pico-8 play session: no input (idle)

[t = 2 s] idle ~2s (no d-pad/buttons)
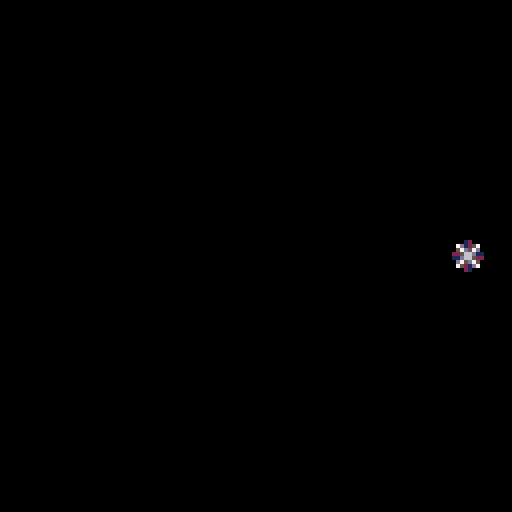

pico-8 cartridge
version 18
__lua__
-- toy box jam start cart
-- [redacted]
-- sprites/sfx/code: that tom hall
-- sprites/sfx: lafolie
-- [redacted]
-- [redacted]
-- additional code: see functions
-- if you did a function that is
-- uncredited, let me know!
-------------------------------
-- this contains a set of
-- creative assets to play
-- with. everyone has the same
-- set of "toys"... what will
-- you make of 'em?
-------------------------------
-- resources:
--
-- random useful sprites
--  (just go look or see asset list!)
-- random useful sfx
-- -00-21:sfx
-- -22-59:songs
-- -60-63:sfx

-- [redacted]
-- 00 happy land
-- 06 chill
-- 12 scary dungeon
-- 18 fight
-- 21 evil
-- 23 defeat
-- 24 celebrate
-- 25 puzzle
-- 29 sand

-- 33 read or wait my dude by that tom hall
-- (not on gruber level, but useful)
-------------------------------
function _init()
	
end

-->8
-- update tab
-------------------------------
function _update60()
	
end -- fn


-->8
--draw tab
-------------------------------
function _draw()
	cls()
	st=t()
	
	spr(0,(-st*100)%136-8,60)
end -- fn
------------------------------
__gfx__
00012000606660666066606660666066606660666066606616666661feeeeee87bbbbbb30000004000000030000300000b0dd030777777674f9f4fff7999a999
07d1257000000000000000000000000000000000007777006d6666d6e8888882b3333331040000000300000003000030d3000b0d76777777fffff9f49999979a
057d57d0666066606660566060333306608888066676d75062444426e8811882b33773310000040000000300000003b0000b030077777677ff4fffff99a99999
22566d11000000000000000000333300008888000077770064222246e8866882b3366531000400000003000000b00bb0b0030000777677779fff9ff999997997
11d6652206660666066605666033330660888806067d675664442446e8877282b3355131400000003000000030b30b003000dd0b677777774fffff9fa9999979
0d75d750000000000000000000331300008818000077770064222a96e8822182b33113310000000400000003003b00030b00000377777776ff4fffff999a9999
07521d70660666066606660660331306608818066605550664424446e8888882b33333310400000003000000030b00000300b00076777777ff9ff9ff99999799
0002100000000000000000000033330000888800000000006422224682222222311111110000400000003000000030000dd030b077776777f9ffff4f979999a9
111c111c7ccc7cc70000000005500550005070500500700000dddd00656565650d0aa000000aa000760000000766660006566650777777500007a90000000070
11c111c177ccc7cc000000000765676005076005000760050dddddd0666666650df99f000df99f0006500000766550000666666576666650000a0000000006d6
1c111c11c77ccc7c00000000076007605076660050766700dddddddd662226650de11e000de11e0700650000664500000659405676565650000aa90000006d60
c111c111cc77ccc7076007600765676050766605007676000555555066666665d55660070d66660200065006650450000009400076666650000a00000006d000
111c111c7cc77ccc07656760076007600766767007667670066666606655566509066602d5d6609200006560650045000009400076565650000a0000076d0000
11c111c1c7cc77cc0760076000000000576676655761166506dd6c6066111665000cc092090cc00200000650600004500009400076565650007aa9007dd6d000
1c111c11cc7cc77c1765676100000000766767667610016606dd6c606611166500c11c0200c11c000000604500000045000940000766650000a00a006d06d000
c111c1117cc7cc771d211d2100000000565655656610016606dd6660cc444ccc044004400440044000060004000000040009400000555000009aa900076d0000
0bb3b3b030bbb0030150051001500510940000499999999994000049000099997667060000065000d777777dd55550000076dc0000999900000000000007d000
bb3b3b350bbb3300157556511575515194544449444444444444444400094444641605000065d650566666657665d650075555d0094444900000000000766d00
b3b33333bb3bbb305757651557576515945555490550055004555550009440006666666065616560566666657661656001c6dc109444444900000000076666d0
b3333335b3b3b33505766650057656509400004904500450045004500944000011111156006176d011111155766176d007cc6d50999aa9990000000000044000
0b4334503bbb3b3505666650056565509400004904500450045004509945400076d176d57661110076d176d57661110007cc6d50955aa5590007d00000094000
0009450033b3b355575665155516551594544449045004500454445094405400656165606161d650656165607661d65007cc6d509544444900766d0000094000
0009450003335550156551511155515194555549444444444455554494000544d650d65064616560d650d6507661656007cc6d5095444449076666d000094000
095454540033350301500510015005109400004999999999940000499400004900000000766176d000000000d55176d00066d500999999990004400000094000
000990000777770000077000007dd500007665000554455000007000067666500007000099999999750705607776777677777776777777767777777677777776
049aa94075666660007667000007500007666650554444550000770000565100007a900090040405565656507665766576666665766666657766665576666665
49a99a940065d56000077000077665507666666545444454000076700067650007aaa90094444445057775007665766576555565766776657676656576666665
9a9aa9a900666660076666707766665576565565455a9554000077770067650007aaa90090004005767766606555655576566765767665657667566576666665
9a9aa9a900655d60765555677666666576666665411a911407007000006765000a99990094444445057665007677767776566765767665657667566576666665
49a99a94006666606500005676666665765565654445544476666667006765007556559095555555565656506576657676577765766556657676656576666665
049aa940006777775650056577666655766666654444444407666670006765000aaaa90000055000750605606576657676666665766666657766665576666665
00499400005555500567765007766550655555555444444500777700067666500000000005064005000000005565556565555555655555556555555565555555
00000000000005d9007a4200000000000000000900009999900a000000000000000000000049400000040000a7a9999900076000000000000001000000000000
0e82e82000555d5507a9942000000000000909aa009999aa09000a900009000009009090049a94000049400004a994400007610000111000001c10000eeeee20
e788888205d6d5550a999940000000000000aaaa09a9aaaa00009000008aa800008aa80049a7a940049a9400097999400007610001ccc10001c7c1007262626c
e88888825d7ddd500a99994000000009090a9a9a099a9909a000000000a77a9009a77a009a777a9449a7a94009a99990707765071c777c1001c7c10015252520
0888882056dddd500a9999400000a09a00a9a9a999a997900090000009a77a0000a77a9049a7a940049a9400099a99407667665601ccc10001c7c10002e50000
0088820055ddd5500ae999400000099a09aa9a7799a970000a000000008aa800008aa800049a940000494000009994007676656500111000001c10005e200000
000820000555550007fe9420000099a70aa9a7779aa090000900000000009000090900900049400000040000000a900007655651000000000001000025200000
0000000000555000007942000009aa779aaa97779aa90000000000000000000000000000000400000000000007a9994000766510000000000000000000000000
000550000005500005677650000550000567765000ddd0000000000000033000060aa05065656565757575751111111111111111111111112888888212888821
00566500005666000567765000566500567777650d666d0003333330033bb33006aa00505dddddd66060606015555555555555555555555188eeee88288ee882
0567765066677760567777650567765067766776d67666d033bbbb3333b77b3306a00a506d5555d5575757571565505050505050505556518ea77ae888eaae88
5677776577777776567777655675576577655677d66666d03b7777b33b7777b30600aa505d5cc6d6060606061555550505050505050555518e7777e88ea77ae8
6777777677777777677557765675576556500565dd666d503b7777b33b7777b3060aa0506d5cc6d5757575751555505050505050505555518e7777e88ea77ae8
77777777666775577777777705677650050000500dddd50033bbbb3333b77b3306aa00505d5666d6606060601555550505050505050555518ea77ae888eaae88
56666665005677505666666500566500000000000055500003333330033bb33006a00a506dddddd55757575715655050505050505055565188eeee88288ee882
05555550000566000555555000055000000000000000000000000000000330000600aa5055555555060606061555555555555555555555512888888212888821
00aaaa000007000000dddd0000dddd000022220050222205bb0bb0bb0b0bb0b00000bbb000000000000990003bb1000000666000000770000076660000766600
0a999940000e00000d7cc7d00d7cc7d0552882550528825003abba30b3abba3b000b1b1ba000bbb000007900b3b3b10006000600007755000702826007282060
a979979400e88000d70cc07dd77cc77d22588522225885220bbbbbb00bbbbbb00a0bbbbbb00b1b1b009a9990bb3bbb1060700060077665500602825006282050
a71991740e111800d77cc77dd70cc07d271881722708807203baab3003baab30b00b3707b00bbbbb0979a99913b3b3b160000060775555550066550000665500
a9999994e8191880dccccccddccccccd2888888228888882b003300b00033000b00bbb00b00b370799a999790bbb3bb160000060775e275507d75d6007d75d60
a992299408111820dcc11ccddcc11ccd28881882288188820b3bb3b00b3bb3b0bb0bbbb0bb0bb3309997aa9901b3b3b106000600775227557d7dd5d67d7dd5d6
b30880d5008882000dccccd00dceecd0028888299288882000bbbb00b0bbbb0b0bb0bbbbbbb0bbbb0999a990001bbb3000666000777776557d7dd5d57d7dd5d5
ff0ee0660008200000dddd0000dddd0099222290092222990bb33bb000b33b0000bbbbb00bbbbbb0009a99000001110b00000000055555500665565006655650
08000080a00700b00056650000077000004aa4000077770000777700000000076776d7765000000000d7cd0009aaaa900000567700a7777d0007700000077000
0000000007a00bba056766500076650044a77a4407666670000666700000007676675665650000000d77ccd09a1aa1a9000567760a6666dd0076670000700700
00880800077bba7b5676666500766500aa7777aa71166117a0776657000007667667566566500000d777cccd9a5aa5a905677775a7777d5d0766667007000070
8008e808b0b7aab067666666007665004aa77aa4712662177a6666660000766676675665666500007777cccc9aaaaaa95677775076666d5d7666666770000007
008ee80000ba7ab0666666660076650004a77a40066116606d666666000766667667566566665000dcccdddd09affa900567777676666d5d0005500000077000
000888000b7b77ab56666665007665004a7aa7a405666650d05661150076666676675665666665000dccddd09a9aa9a95677766576666d5d0006600000700700
000000800ab0b7aa05666650076666504aa44aa4006116000006665007666666766756656666665000dcdd00a900009a6777655076666dd00006600007000070
08008000ab0000a00056650006555550aa4004aa0056650000665000766666666552155666666665000dd0009a9009a9776650006ddddd000006600070000007
2002821000028210202000000006822d02822222020220d000000000000000000000000000000000007665000076650005555555555555555555555055677655
0211111122111111022282100026cdcd1111110002200d0000000000000000000000000000000000075006500750065055666666666666666666665556555565
11ddcdcd01ddcdcd001111110216ddddddcdcddd21ddd00002000000000000000000000000000000065006500650000056676767676767676767766556677665
006ddddd106ddddd66ddcdcd0016dddd66666d0081cddd0022ddd000000000000000000000000000766666657666666556777777777777777777776556677665
006d5ddd006d5ddd600ddddd0015ddd066dddd001ddddd008dddd000002282000202820002222200766166657663666556777676767676767676776555677655
0065111d0065111d0005ddd00052111056d111111c66d1111dddd1000221166600211110002282dd766166657663666556766676666666666767766556555565
00520010005200100552211100520010052200000d6661001d66611100666c10011dddd000111110766666657666666556776756666666667577666556677665
0502001005020010500200100502001000502000000552221d666222666dddc066666666666dddd0655555556555555556766665555555555667766556677665
0028210020000000002821002200000002228200005000000000000000000000c0c6cc0000777700056650000000000056677665555575555566765555555555
02111110222821000211111002282100221116660205002002022210202221000cccccc0071111605600650007a00a7056776665565755665555555556677665
d21ddcd60111111021ddcdcd0111111000666c10022560220022822102282210cdd7d7d071111115607006000a9009a056677665565757676565565655555555
d1dd66660ddddcd0666ddddd0dddcdc0066dddcd101d5682011111111111111006ddddd071100115600006000000000056776665575757777576755757777775
00d66d00066dddd06066dd00066dddd05555dd0011ddd62206ddcdcd0ddcdcd00d665ddd71100115560065000000000056677665575756766557675675555557
202211000066dd00001221000066dd00021dd00000dd661260d5dddd6d5dddd000c5ccc071111115056694500a90000056776665565756666565565655677655
02000010002212000110020000221100200100000dd6dc116552ddd16522dd11005c00c0061111500000094507a0000056677665565755665555555556776665
0000000100012000000000200002100000100000d000c1105220011152220001050c00c000555500000000940000000056776665555575555567665556677665
0028226000000000628210000022000022000000222200001112000006822d0026822d0077777777002820000077770056776675555755555677666556776665
002222600028220026111100081d0000820d0000228110001112800026cdcd0016cdcd0000000000028e8200076566d056676756665575656577666556677665
061221600022222006dcdc00621d0000612d000011dcd00011dc600016dddd0006dddd000600600608e7e8007665666d56777667676575657667766555776655
06d11dd0061221160ddddd00611c0200611c0200d66665d5dddd656506dddd0006dddd000000000008eee8007665556d56677777777575757777766575555557
0dd1d1d00dd11ddd05dddd006cdd52016cdd5201dddd0d00ddd6060005ddd00005ddd00000500500028e82007666666d56667676767575756767666557777775
005111000dd1d1dd522dd0d0d66d5211d6665211211100001112000005221110052211100000000000282000076666d056666666666575656666666555555555
0015000000551110220100000d6652100dd6521020001000100020005002000150020001010100100028200000dddd0055666666665575656666665556677665
00105000001051000110000000dd510000dd51002000010010000200500000005000000000000000002820000000000005555555555755555555555055555555
062281100000000000400000202821000028210000282100000000000000000000000000000000007777777711111100566666660015d0005666666500000000
6d6dcdc00000122240900040111111102111111021111110030100000606330000003300000000007555555717777610655115510015d0006666666600000000
506dddd0000dd18090a040900ddbdbd00ddbdbd01ddbdbd003013300663138300031383000077000756556571777610065155551001d50006000000601111110
506dddd0000ddd11a00090a40666dddd1666dddd0666dddd00313830633313300633133000766700755555571776610051155551000d15006000000605555550
5006ddd000ddddd10405a00900d5dd0000d5dd0000d5dd00003313303331301363313013005665007555555717667610655115110001d5006000000605555550
00021111002d6dd00905004a005111000052110000521100033130131110000011100000000550007565565716116761655551510001d0006000000605155150
000200010222166d0a5000900520001005002000052201001110000010000000100000000000000075555557010016716555515100105d006000000605111150
0002000020011006dd1110a05020000050010000500001001000000000000000000000000000000077777777000001105111111500150d000000000005111150
66666666666666666666666666666666666666666666666666666666666666666666666666666666666666666666666666666666666666666666666666666666
55555555555775555775775557757755555775555775577557777555555775555557755555577555775557755557755555555555555555555555555555555775
55555555555770555770770577777775557777755770770057777055555770555577005555557755577577005557705555555555555555555555555555557700
55555555555770555500500557707700577770005507700555770775555500555577055555557705777777755777777555555555577777755555555555577005
55555555555500555555555577777775550777755577077557707700555555555577055555557705577077005557700055775555550000005555555555770055
55555555555775555555555557707700577777005770077057707705555555555557755555577005770057755557705555770555555555555577555557700555
55555555555500555555555555005005550770055500550055775775555555555555005555550055500555005555005557700555555555555577055555005555
66666666666666666666666666666666666666666666666666666666666666666666666666666666666666666666666666666666666666666666666666666666
66666666666666666666666666666666666666666666666666666666666666666666666666666666666666666666666666666666666666666666666666666666
55777755555775555777775557777755555777755777777555777755577777755577775555777755555775555557755555557755555555555577555557777755
57700775557770555500077555000775557707705770000057700005550007705770077557700775555770555557705555577005557777555557755555000775
57705770555770555577770055577700577007705777775557777755555577005577770055777770555500555555005555770055555000055555775555577700
57705770555770555770000555550775577777705500077557700775555770055770077555500770555775555557755555577555557777555557700555550005
55777700557777555777777557777700550007705777770055777700555770555577770055777700555770555557705555557755555000055577005555577555
55500005555000055500000055000005555555005500000555500005555500555550000555500005555500555577005555555005555555555550055555550055
66666666666666666666666666666666666666666666666666666666666666666666666666666666666666666666666666666666666666666666666666666666
66666666666666666666666666666666666666666666666666666666666666666666666666666666666666666666666666666666666666666666666666666666
55777755557777555777775555777755577777555577777555777775557777555775577555777755555577755775577557755555575555755775577555777755
57700775577007755770077557700775577007755770000057700000577000055770577055577005555557705770770057705555577557705777577057700775
57707770577777705777770057705500577057705777775557777755577077755777777055577055555557705777700557705555577777705777777057705770
57705000577007705770077557705775577057705770000557700005577057705770077055577055577557705770775557705555577777705770777057705770
55777775577057705777770055777700577777005577777557705555557777005770577055777755557777005770577555777775577007705770577055777700
55500000550055005500000555500005550000055550000055005555555000055500550055500005555000055500550055500000550055005500550055500005
66666666666666666666666666666666666666666666666666666666666666666666666666666666666666666666666666666666666666666666666666666666
66666666666666666666666666666666666666666666666666666666666666666666666666666666666666666666666666666666666666666666666666666666
55777755557777555777775555777775577777755775577557755775577557755775577557755775577777755777775557755555577777555557755555555555
57700775577007755770077557700000555770005770577057705770577777705577770055777700550077005770000555775555550077055577775555555555
57777700577057705777770055777755555770555770577057705770577777705557700555577005555770055770555555577555555577055770077555555555
57700005577077005770077555500775555770555770077055777700577007705577775555577055557700555770555555557755555577055500550055555555
57705555557707755770577057777700555770555577770055577005570055705770077555577055577777755777775555555775577777055555555557777775
55005555555005005500550055000005555500555550000555550055550555505500550055550055550000005500000555555500550000055555555555000000
66666666666666666666666666666666666666666666666666666666666666666666666666666666666666666666666666666666666666666666666666666666
__gff__
000101010181010001000000000000000000000000000000000000000000020000000000000000000000000000000000000000000000000000000000000000000000000000000c0000040400000000000000000000000000000000000000000000000000000000000c0c00000000000000000001000000000000000001000000
0000000000000000000001010000000000000000000000000000000000000000000000000000000000000000000000000000000000000000000000000000000000000000000000000000000000000000000000000000000000000000000000000000000000000000000000000000000000000000000000000000000000000000
